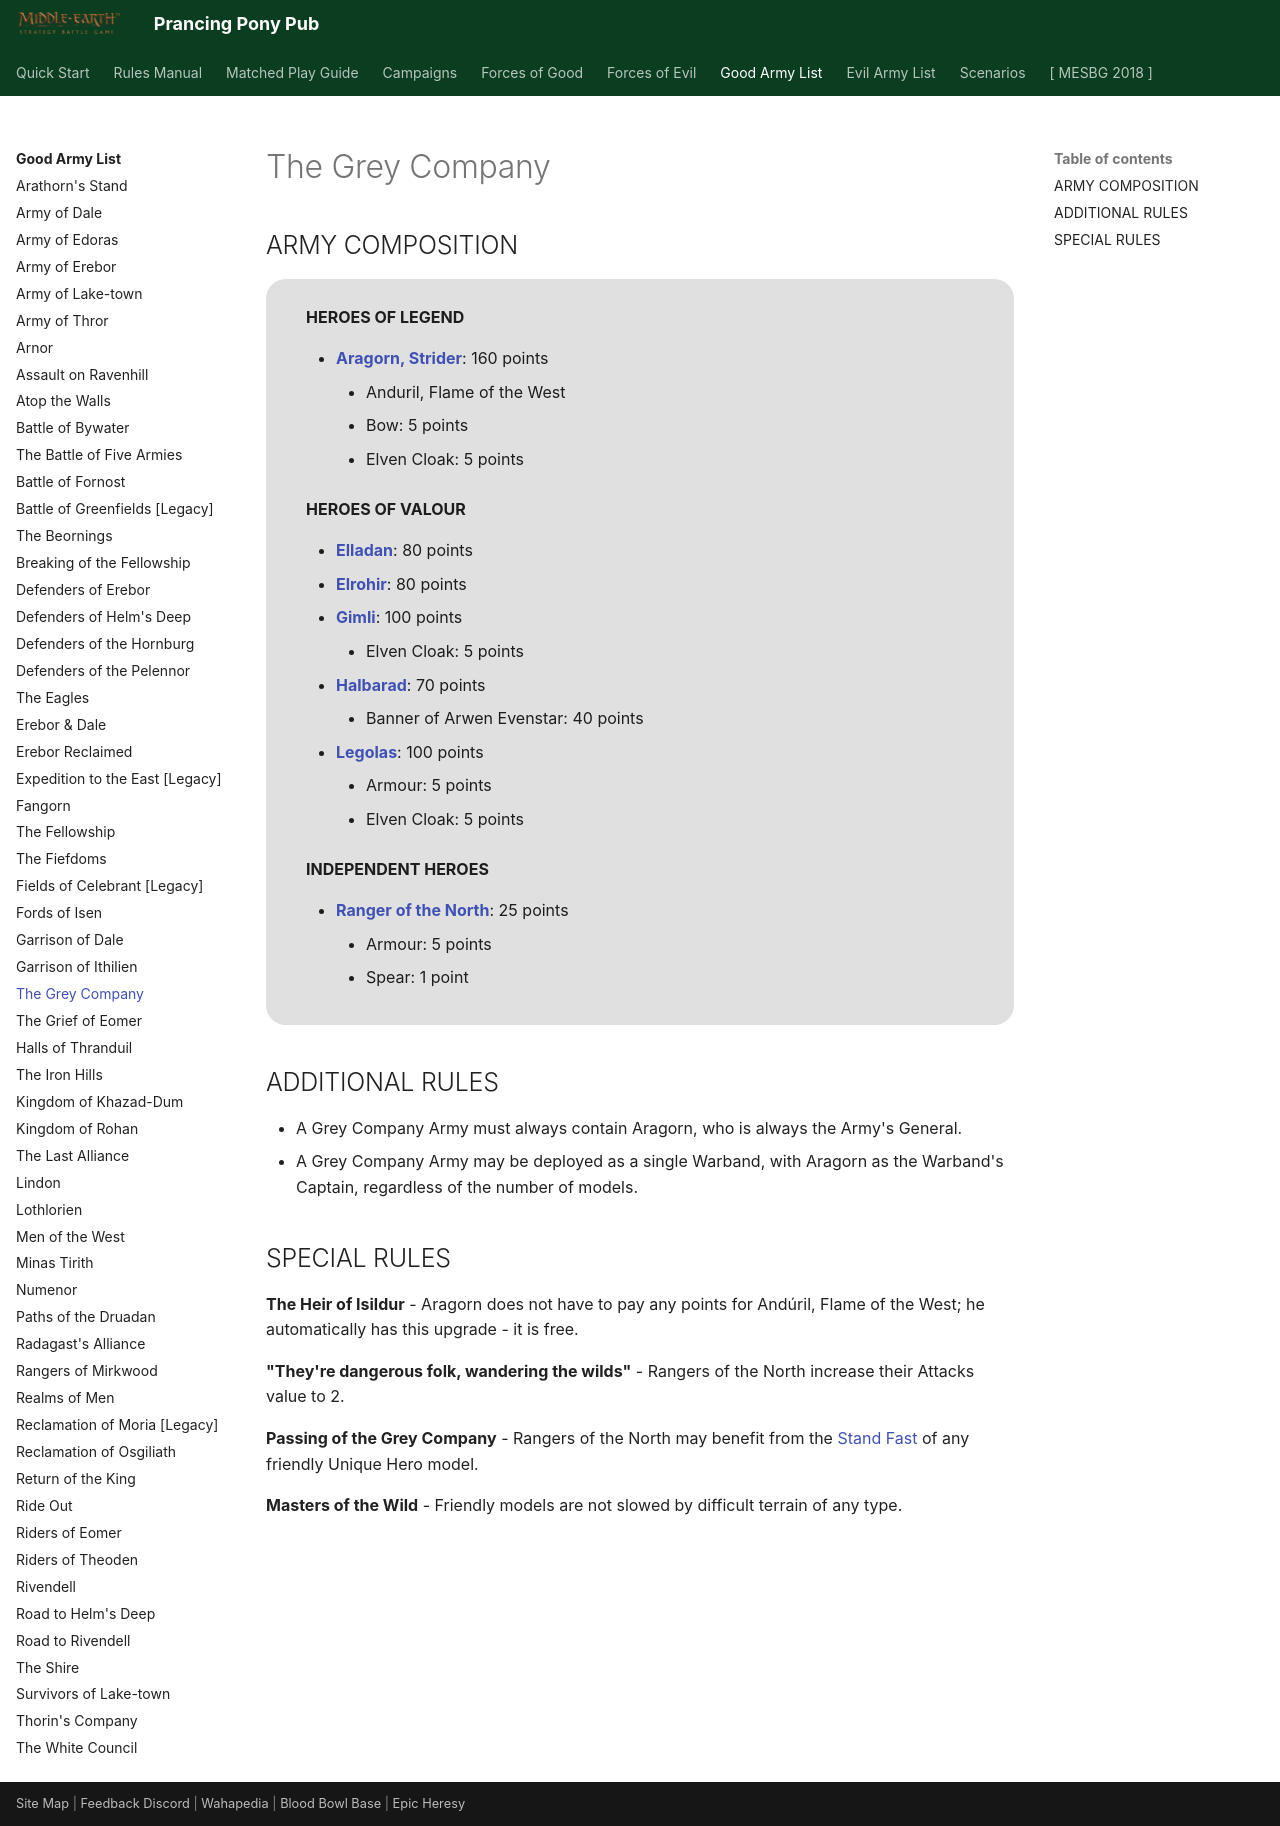

repository: BBBase-EHeresy-PPPub/PPPub · page: mesbg2024/good_army_list/the_grey_company/index.html · generator: mkdocs

# The Grey Company

## ARMY COMPOSITION

<div class="unitCard" markdown>

**HEROES OF LEGEND**

- [**Aragorn, Strider**](../forces_of_good/the_free_peoples.md#aragorn-strider-160-points): 160 points
    - Anduril, Flame of the West
    - Bow: 5 points
    - Elven Cloak: 5 points

**HEROES OF VALOUR**

- [**Elladan**](../forces_of_good/elven_kingdoms.md#elladan-80-points): 80 points
- [**Elrohir**](../forces_of_good/elven_kingdoms.md#elrohir-80-points): 80 points
- [**Gimli**](../forces_of_good/the_free_peoples.md#gimli-100-points): 100 points
    - Elven Cloak: 5 points
- [**Halbarad**](../forces_of_good/arnor_and_angmar.md#halbarad-70-points): 70 points
    - Banner of Arwen Evenstar: 40 points
- [**Legolas**](../forces_of_good/the_free_peoples.md#legolas-100-points): 100 points
    - Armour: 5 points
    - Elven Cloak: 5 points

**INDEPENDENT HEROES**

- [**Ranger of the North**](../forces_of_good/arnor_and_angmar.md#ranger-of-the-north-25-points): 25 points
    - Armour: 5 points
    - Spear: 1 point

</div>

## ADDITIONAL RULES

- A Grey Company Army must always contain Aragorn, who is always the Army's General.
- A Grey Company Army may be deployed as a single Warband, with Aragorn as the Warband's Captain, regardless of the number of models.

## SPECIAL RULES

**The Heir of Isildur** - Aragorn does not have to pay any points for Andúril, Flame of the West; he automatically has this upgrade - it is free.

**"They're dangerous folk, wandering the wilds"** - Rangers of the North increase their Attacks value to 2.

**Passing of the Grey Company** - Rangers of the North may benefit from the [Stand Fast] of any friendly Unique Hero model.

**Masters of the Wild** - Friendly models are not slowed by difficult terrain of any type.
